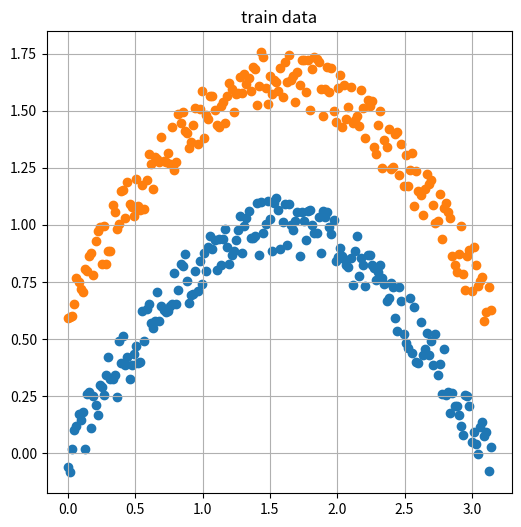
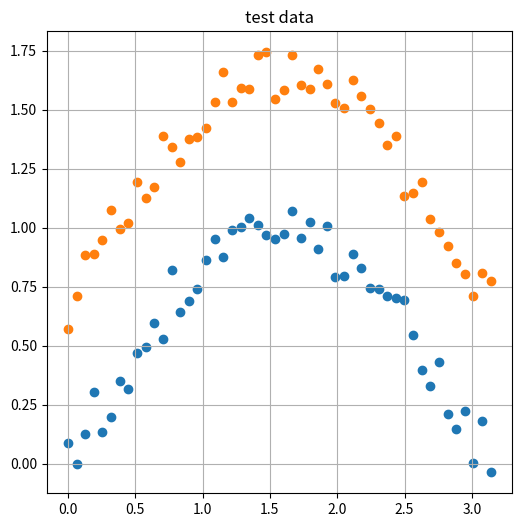

These figures' Python source, in order: (Note: this script raises an exception after producing the figures.)
# Copyright (c) Microsoft. All rights reserved.
# Licensed under the MIT license. See LICENSE file in the project root for full license information.

import numpy as np
from pathlib import Path
import matplotlib.pyplot as plt

train_data_name = "../../SourceCode/Data/ch10.train.npz"
test_data_name = "../../SourceCode/Data/ch10.test.npz"

def create_data(count, title):
    fig = plt.figure(figsize=(6,6))

    x1 = np.linspace(0,3.14,count).reshape(count,1)
    noise = (np.random.random(count)-0.5)/4
    y1 = (np.sin(x1[:,0]) + noise).reshape(count,1)
    plt.scatter(x1,y1)
    X0 = np.hstack((x1,y1))
    Y0 = np.zeros((count,1))

    x2 = np.linspace(0,3.14,count).reshape(count,1)
    noise = (np.random.random(count)-0.5)/4
    y2 = (np.sin(x2[:,0]) + noise + 0.65).reshape(count,1)
    plt.scatter(x2, y2)
    X1 = np.hstack((x2,y2))
    Y1 = np.ones((count,1))

    plt.title(title)
    plt.grid()
    plt.show()

    X = np.concatenate((X0,X1))
    Y = np.concatenate((Y0,Y1))
    return X,Y


def ShowData():
    fig = plt.figure(figsize=(6,6))
    X0 = dr.GetSetByLabel("train", 0)
    X1 = dr.GetSetByLabel("train", 1)
    plt.scatter(X0[:,0], X0[:,1], marker='x', color='r')
    plt.scatter(X1[:,0], X1[:,1], marker='.', color='b')
    plt.show()

if __name__ == '__main__':
    x1,y1=create_data(200, "train data")
    x2,y2=create_data(50, "test data")
    np.savez(train_data_name, data=x1, label=y1)    
    np.savez(test_data_name, data=x2, label=y2)

